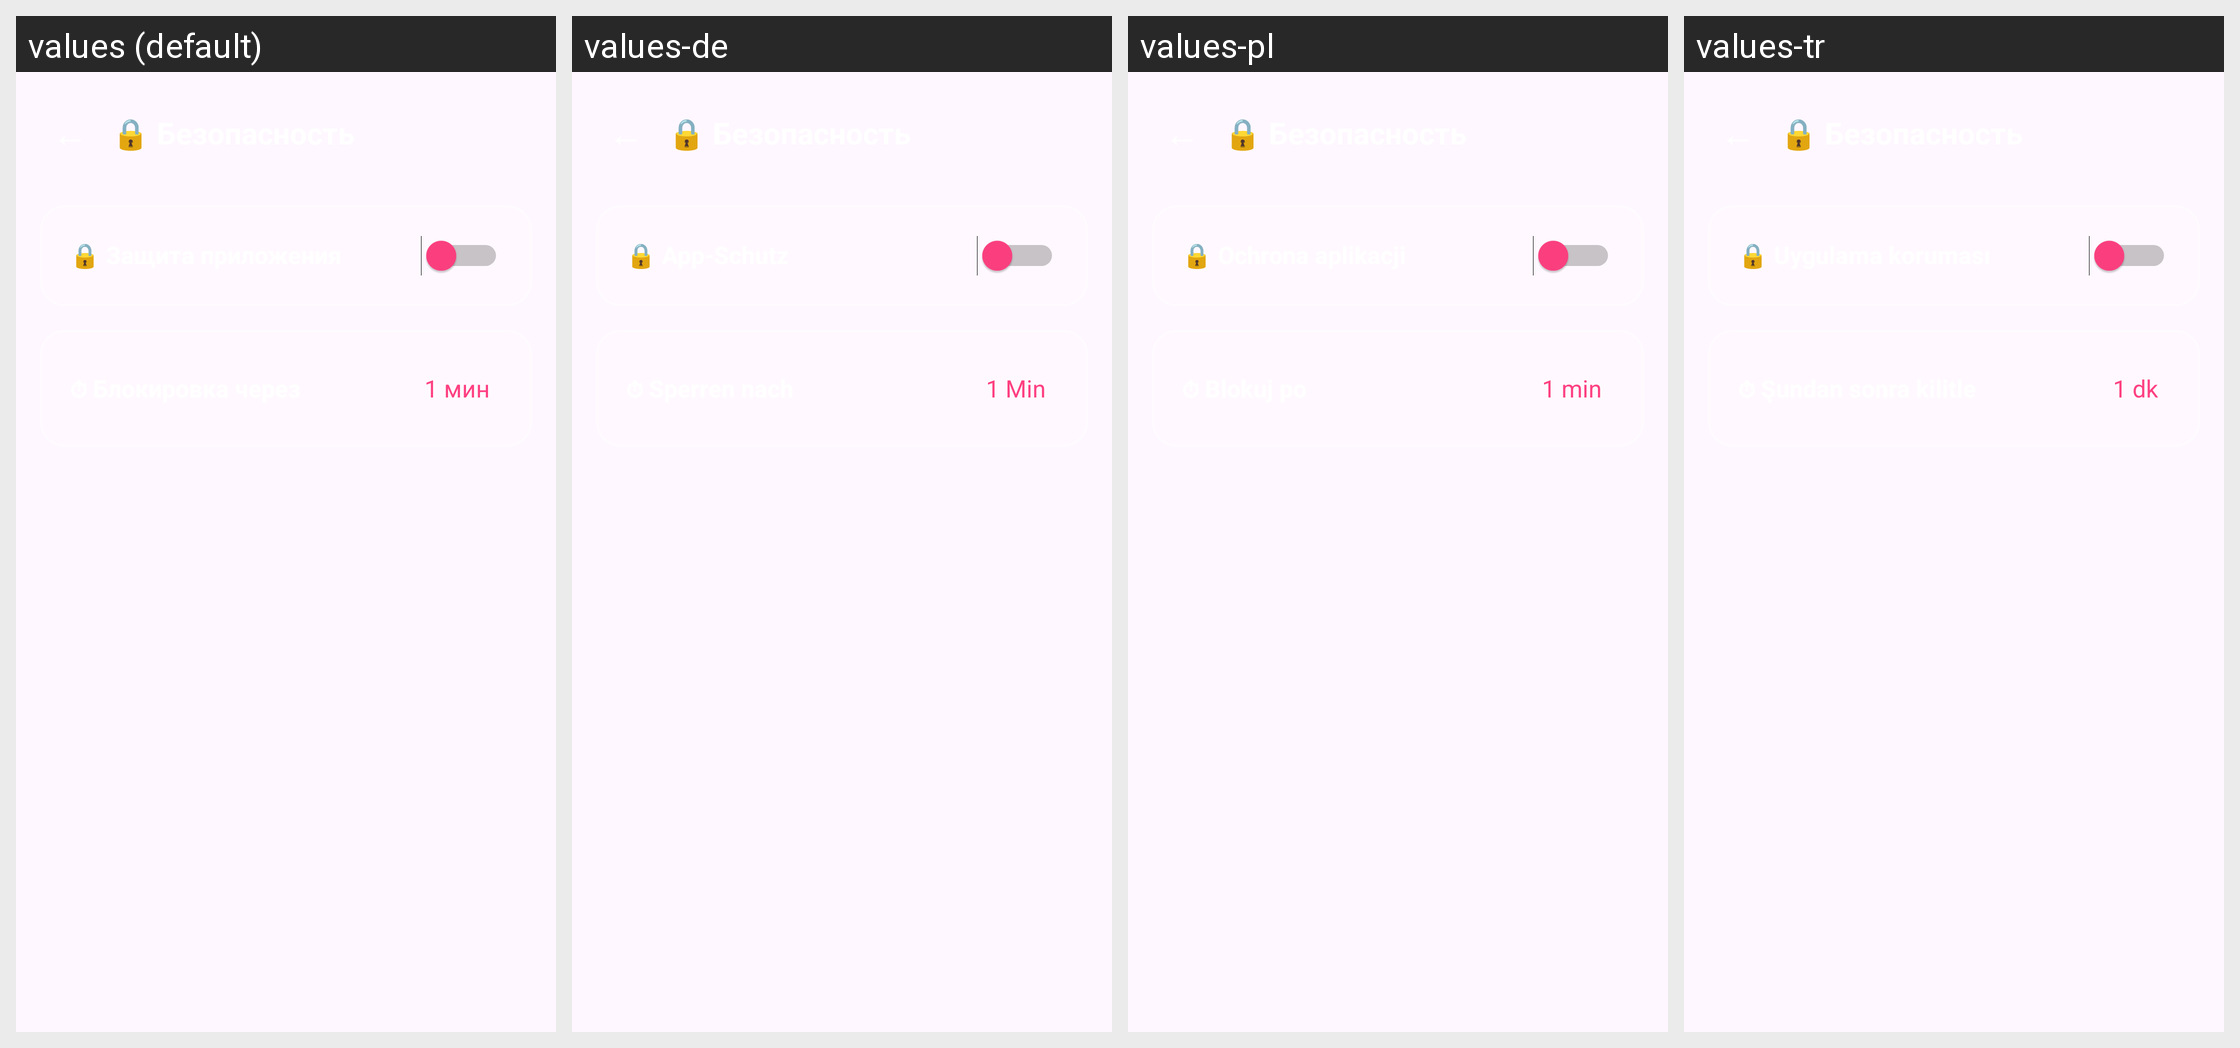

Translations of the strings shown on this Android screen, per locale in the grid:
Android screen res/layout/fragment_settings_security.xml rendered under 4 locales, left to right: values (default), values-de, values-pl, values-tr. Device: Nexus 5 (rendered at 1080×1920; each locale shown at half size, 540×960, under a caption strip naming it); theme Theme.MyApplication.NoActionBar.
Other locales in the repository, not shown: values-ar, values-en, values-es, values-fr, values-it, values-pt.
Strings drawn on this screen, with the default value and each locale's value (text and hints the layout hard-codes, and strings that could not be matched under every locale, appear in the picture but are not listed):

settings_category_security
  values: 🔒 Безопасность
  values-de: 🔒 Безопасность  [not translated; the default value is used]
  values-pl: 🔒 Безопасность  [not translated; the default value is used]
  values-tr: 🔒 Безопасность  [not translated; the default value is used]

settings_auth
  values: 🔒 Защита приложения
  values-de: 🔒 App-Schutz
  values-pl: 🔒 Ochrona aplikacji
  values-tr: 🔒 Uygulama koruması

settings_lock_timeout_value
  values: 1 мин
  values-de: 1 Min
  values-pl: 1 min
  values-tr: 1 dk
